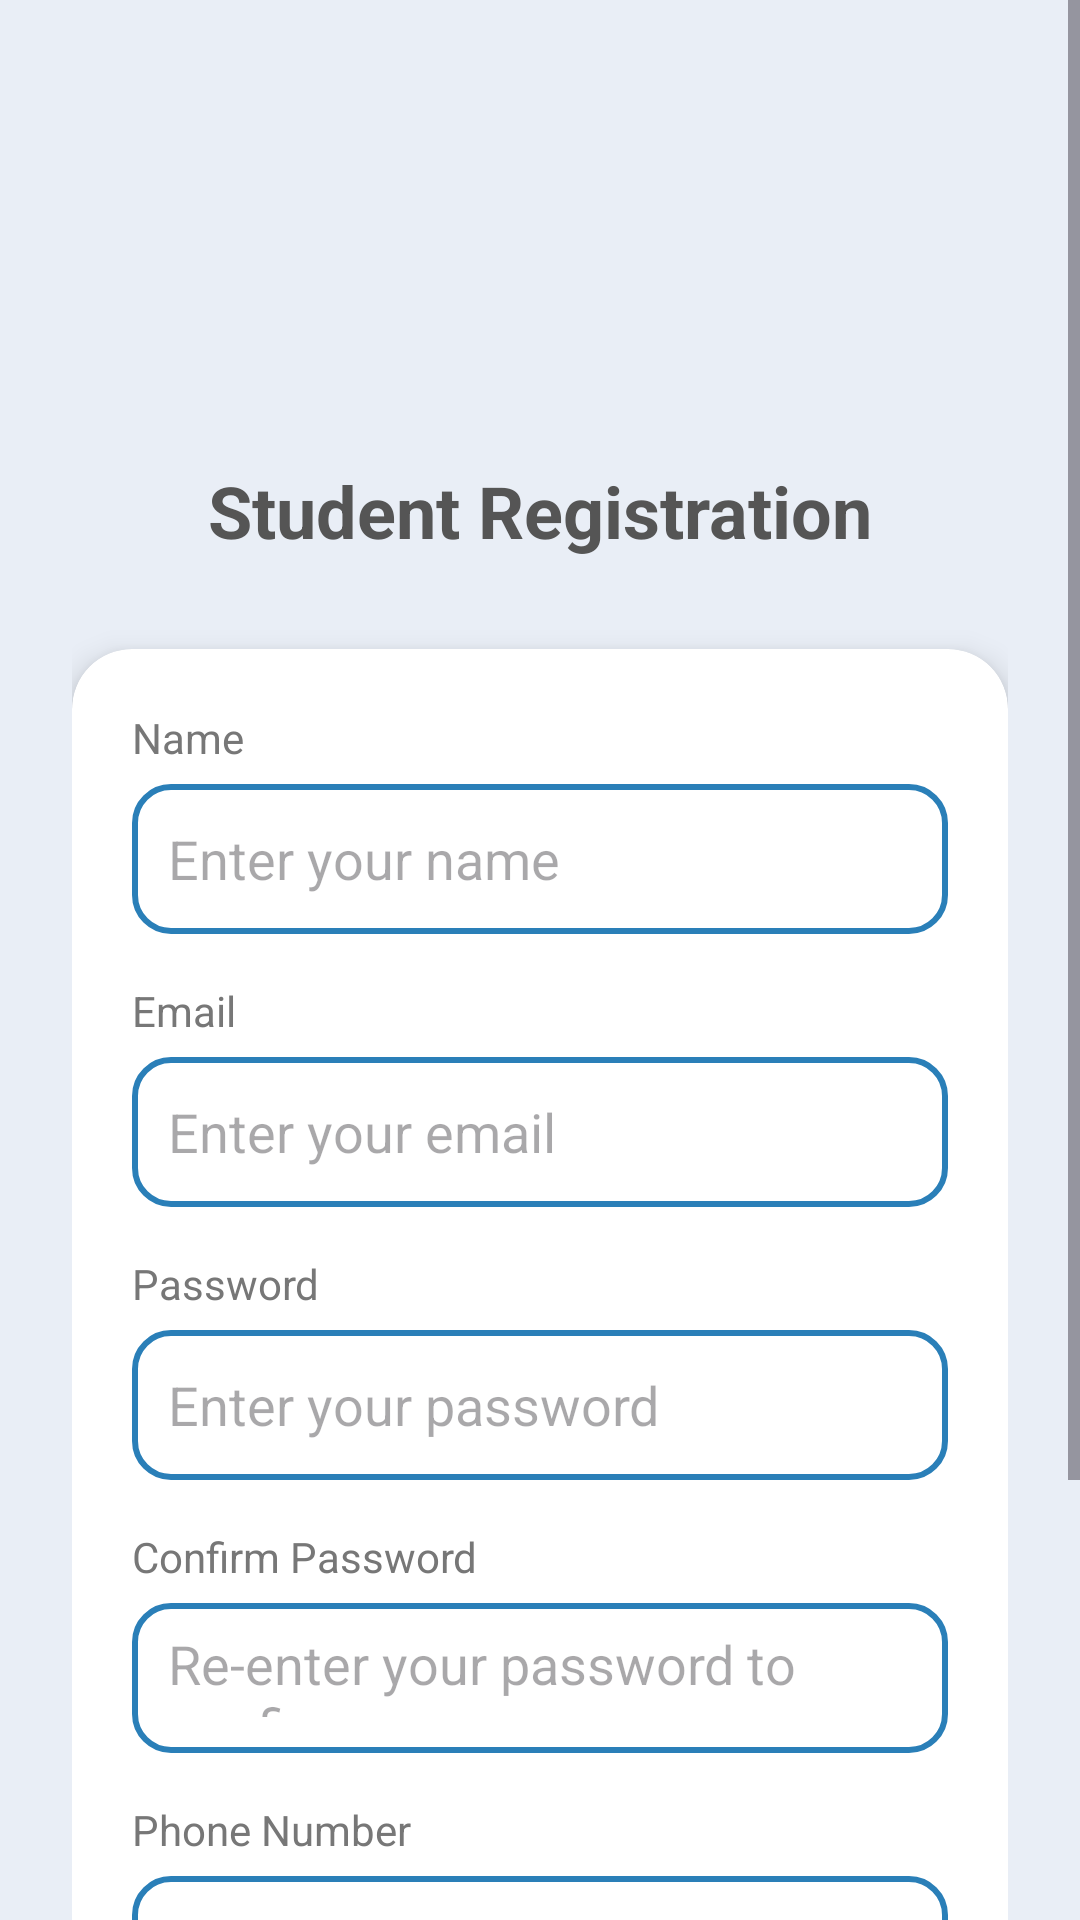

Here is an Android app screen rendered from its layout file. Give the layout XML and the strings, colors and styles it references.
<!-- AndroidManifest.xml: application theme Theme.ProjectFindTutor -->
<!-- res/layout/activity_student_register.xml -->
<?xml version="1.0" encoding="utf-8"?>
<ScrollView xmlns:android="http://schemas.android.com/apk/res/android"
    xmlns:app="http://schemas.android.com/apk/res-auto"
    xmlns:tools="http://schemas.android.com/tools"
    android:id="@+id/main"
    android:layout_width="match_parent"
    android:layout_height="match_parent"
    android:background="#E9EEF6"
    tools:context=".StudentRegisterActivity">

    <LinearLayout
        android:layout_width="match_parent"
        android:layout_height="wrap_content"
        android:orientation="vertical"
        android:gravity="center"
        android:padding="24dp">

        <ImageView
            android:layout_width="100dp"
            android:layout_height="100dp"
            android:src="@drawable/student_icon"
            android:layout_marginTop="20dp"
            android:layout_marginBottom="10dp"/>

        <TextView
            android:text="Student Registration"
            android:layout_width="wrap_content"
            android:layout_height="wrap_content"
            android:textSize="24sp"
            android:textColor="#555555"
            android:textStyle="bold"
            android:layout_marginBottom="30dp"/>

        <androidx.cardview.widget.CardView
            android:layout_width="match_parent"
            android:layout_height="wrap_content"
            app:cardElevation="6dp"
            app:cardCornerRadius="20dp"
            app:cardBackgroundColor="#FFFFFF">

            <LinearLayout
                android:layout_width="match_parent"
                android:layout_height="wrap_content"
                android:orientation="vertical"
                android:padding="20dp">

                <TextView
                    android:text="Name"
                    android:textColor="#777777"
                    android:textSize="14sp"
                    android:layout_width="match_parent"
                    android:layout_height="wrap_content"/>

                <EditText
                    android:id="@+id/etStudentName"
                    android:layout_width="match_parent"
                    android:layout_height="50dp"
                    android:background="@drawable/edittext_bg"
                    android:hint="Enter your name"
                    android:padding="12dp"
                    android:layout_marginTop="6dp"
                    android:layout_marginBottom="16dp"/>

                <TextView
                    android:text="Email"
                    android:layout_width="match_parent"
                    android:layout_height="wrap_content"
                    android:textColor="#777777"
                    android:textSize="14sp"/>

                <EditText
                    android:id="@+id/etEmail"
                    android:layout_width="match_parent"
                    android:layout_height="50dp"
                    android:background="@drawable/edittext_bg"
                    android:hint="Enter your email"
                    android:padding="12dp"
                    android:layout_marginTop="6dp"
                    android:layout_marginBottom="16dp"/>

                <TextView
                    android:text="Password"
                    android:layout_width="match_parent"
                    android:layout_height="wrap_content"
                    android:textColor="#777777"
                    android:textSize="14sp"/>

                <RelativeLayout
                    android:layout_width="match_parent"
                    android:layout_height="wrap_content"
                    android:layout_marginTop="6dp"
                    android:layout_marginBottom="16dp">

                    <EditText
                        android:id="@+id/etPassword"
                        android:layout_width="match_parent"
                        android:layout_height="50dp"
                        android:background="@drawable/edittext_bg"
                        android:hint="Enter your password"
                        android:padding="12dp"
                        android:paddingEnd="48dp"/>











                </RelativeLayout>

                <TextView
                    android:text="Confirm Password"
                    android:layout_width="match_parent"
                    android:layout_height="wrap_content"
                    android:textColor="#777777"
                    android:textSize="14sp"/>

                <EditText
                    android:id="@+id/etConfirmPassword"
                    android:layout_width="match_parent"
                    android:layout_height="50dp"
                    android:background="@drawable/edittext_bg"
                    android:hint="Re-enter your password to confirm"
                    android:padding="12dp"
                    android:layout_marginTop="6dp"
                    android:layout_marginBottom="16dp"/>

                <TextView
                    android:text="Phone Number"
                    android:layout_width="match_parent"
                    android:layout_height="wrap_content"
                    android:textColor="#777777"
                    android:textSize="14sp"/>

                <EditText
                    android:id="@+id/etPhoneNumber"
                    android:layout_width="match_parent"
                    android:layout_height="50dp"
                    android:background="@drawable/edittext_bg"
                    android:hint="Enter your phone number"
                    android:padding="12dp"
                    android:layout_marginTop="6dp"
                    android:layout_marginBottom="16dp"/>

                <Button
                    android:id="@+id/btnStudentRegister"
                    android:layout_width="match_parent"
                    android:layout_height="wrap_content"
                    android:text="Register"
                    android:backgroundTint="@null"
                    android:background="@drawable/btn_gradient"
                    android:textColor="#FFFFFF"
                    android:textSize="16sp"
                    android:layout_marginBottom="12dp"/>

                <TextView
                    android:id="@+id/tvStudentLogin"
                    android:layout_width="wrap_content"
                    android:layout_height="wrap_content"
                    android:layout_gravity="center"
                    android:text="Already have an account? Login"
                    android:textColor="#3B30ED"
                    android:textSize="14sp"
                    android:padding="8dp"/>


            </LinearLayout>
        </androidx.cardview.widget.CardView>
    </LinearLayout>

</ScrollView>
<!-- resources referenced by this layout -->
<resources>
  <!-- drawable btn_gradient (drawable) -->
  <?xml version="1.0" encoding="utf-8"?>
  <shape xmlns:android="http://schemas.android.com/apk/res/android">
      <gradient
          android:startColor="#6CA6CD"
          android:endColor="#1E6FA3"
          android:angle="0"/>
      <corners android:radius="12dp"/>
  
  </shape>
  <!-- drawable edittext_bg (drawable) -->
  <?xml version="1.0" encoding="utf-8"?>
  <shape xmlns:android="http://schemas.android.com/apk/res/android">
      <solid android:color="#FFFFFF"/>
      <corners android:radius="12dp"/>
      <stroke android:width="2dp"
          android:color="#2A7FB8"/>
  
  </shape>
  <style name="Theme.ProjectFindTutor" parent="Base.Theme.ProjectFindTutor" />
  <style name="Base.Theme.ProjectFindTutor" parent="Theme.Material3.DayNight.NoActionBar">
          
          
          <item name="materialButtonStyle">@style/Widget.App.Button</item>
      </style>
  <style name="Widget.App.Button" parent="Widget.MaterialComponents.Button">
          <item name="backgroundTint">@null</item>
      </style>
</resources>
